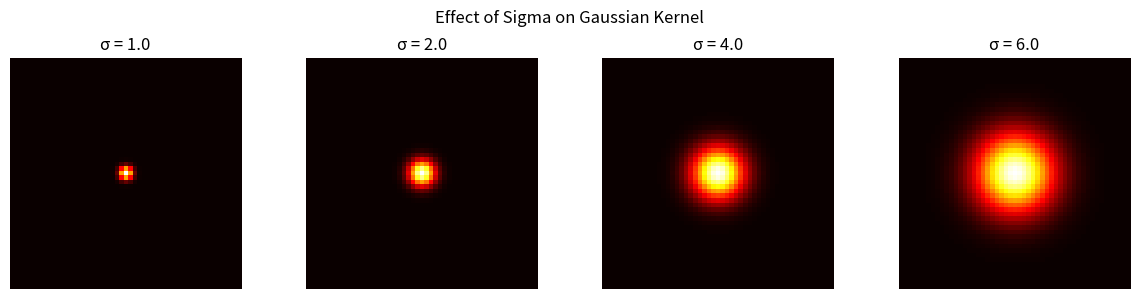

Python code for this plot:
import numpy as np
import matplotlib.pyplot as plt

def generate_gaussian_kernel(kernel_size, sigma):
    center = kernel_size // 2
    x, y = np.meshgrid(np.arange(kernel_size) - center, np.arange(kernel_size) - center)
    gauss_kernel = np.exp(-(x**2 + y**2) / (2 * sigma**2))
    return gauss_kernel / gauss_kernel.sum()

kernel_size = 51
sigmas = [1.0, 2.0, 4.0, 6.0]

plt.figure(figsize=(12, 3))
for i, sigma in enumerate(sigmas, 1):
    kernel = generate_gaussian_kernel(kernel_size, sigma)
    plt.subplot(1, len(sigmas), i)
    plt.imshow(kernel, cmap='hot')
    plt.title(f"σ = {sigma}")
    plt.axis('off')
plt.suptitle("Effect of Sigma on Gaussian Kernel")
plt.tight_layout()
plt.show()
